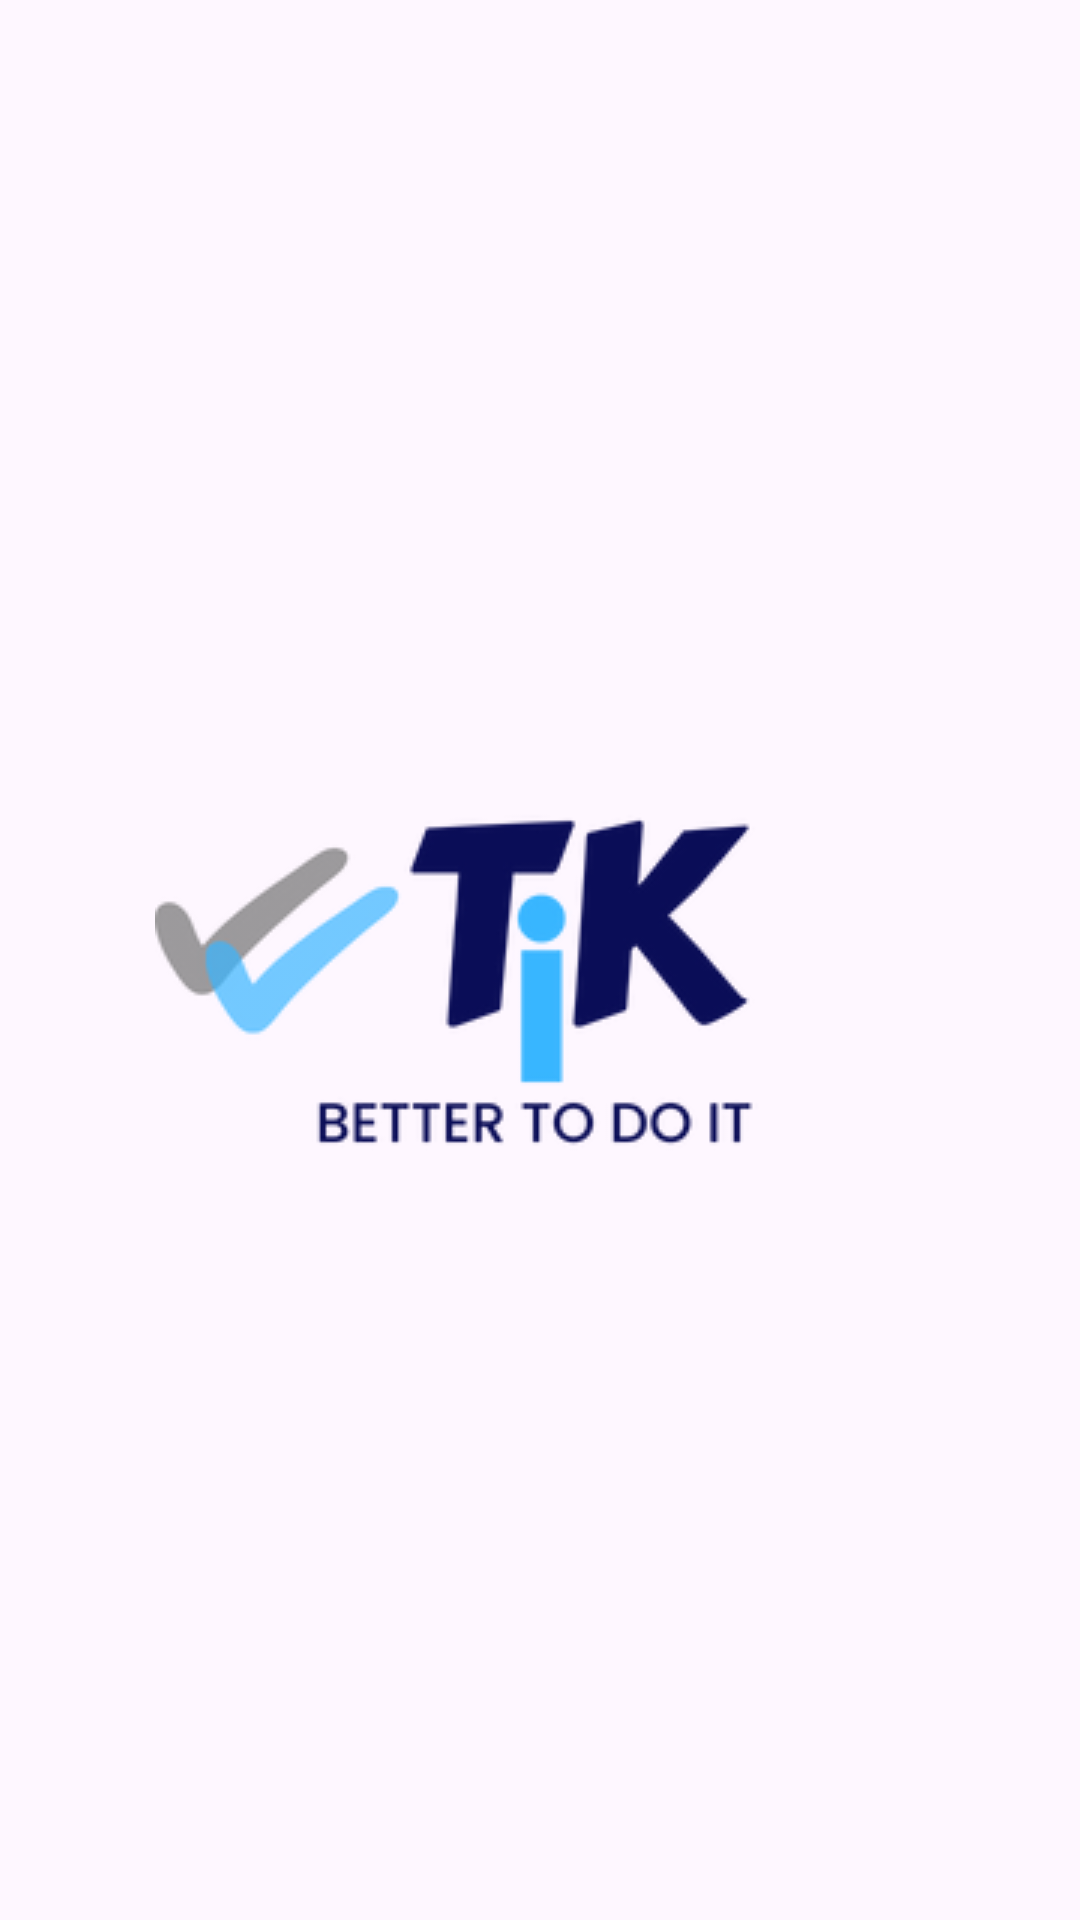

This screen was rendered from an Android layout file. Write that file and the resources it references.
<!-- AndroidManifest.xml: application theme Theme.LabExam04 -->
<!-- res/layout/activity_main.xml -->
<?xml version="1.0" encoding="utf-8"?>
<androidx.constraintlayout.widget.ConstraintLayout xmlns:android="http://schemas.android.com/apk/res/android"
    xmlns:app="http://schemas.android.com/apk/res-auto"
    xmlns:tools="http://schemas.android.com/tools"
    android:id="@+id/main"
    android:layout_width="match_parent"
    android:layout_height="match_parent"
    android:backgroundTint="@color/white"
    tools:context=".MainActivity">

    <androidx.constraintlayout.widget.ConstraintLayout
        android:layout_width="match_parent"
        android:layout_height="match_parent"
        android:backgroundTint="@color/white"
        app:layout_constraintBottom_toBottomOf="parent"
        app:layout_constraintEnd_toEndOf="parent"
        app:layout_constraintStart_toStartOf="parent"
        app:layout_constraintTop_toTopOf="parent">

        <ImageView
            android:id="@+id/imgViewLogo"
            android:layout_width="wrap_content"
            android:layout_height="wrap_content"
            app:layout_constraintBottom_toBottomOf="parent"
            app:layout_constraintEnd_toEndOf="parent"
            app:layout_constraintHorizontal_bias="0.5"
            app:layout_constraintStart_toStartOf="parent"
            app:layout_constraintTop_toTopOf="parent"
            app:layout_constraintVertical_bias="0.5"
            app:srcCompat="@drawable/logo_with_txt" />
    </androidx.constraintlayout.widget.ConstraintLayout>
</androidx.constraintlayout.widget.ConstraintLayout>
<!-- resources referenced by this layout -->
<resources>
  <color name="white">#FFFFFFFF</color>
  <!-- drawable logo_with_txt: png bitmap (drawable, 19305 bytes) -->
  <style name="Theme.LabExam04" parent="Base.Theme.LabExam04" />
  <style name="Base.Theme.LabExam04" parent="Theme.Material3.DayNight.NoActionBar">
          
          
          <item name="android:statusBarColor">@color/lightblue</item>
      </style>
</resources>
